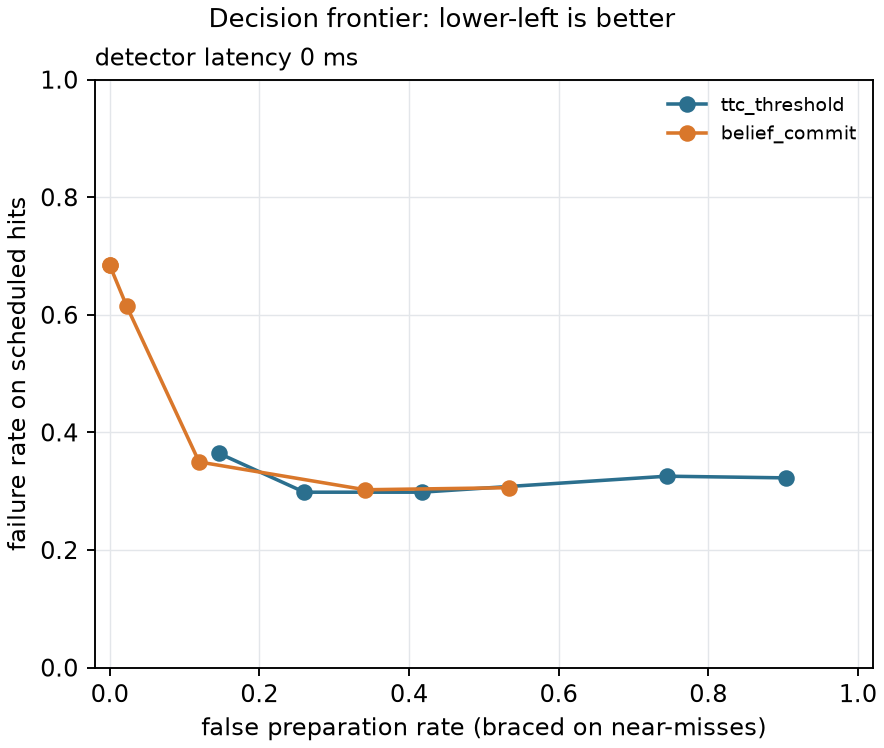

Values plotted in this chart, from the file beside it:
method, param, latency_steps, fall_rate_hits, fall_rate_given_contact, contact_rate_hits, false_prep_rate, braced_on_hits, braced_s, progress_m, fall_rate_miss, progress_loss_m, n_total
ttc_threshold, 0.2, 0, 0.3643, 0.387, 0.9414, 0.1462, 0.9958, 1.236, 1.483, 0, nan, 2048
ttc_threshold, 0.3, 0, 0.2983, 0.3203, 0.931, 0.2602, 0.9972, 1.318, 1.464, 0, nan, 2048
ttc_threshold, 0.4, 0, 0.2984, 0.3173, 0.94, 0.4168, 0.9972, 1.482, 1.376, 0, nan, 2048
ttc_threshold, 0.6, 0, 0.3256, 0.368, 0.8848, 0.7447, 0.9979, 1.849, 1.211, 0, nan, 2048
ttc_threshold, 0.8, 0, 0.3227, 0.3901, 0.8276, 0.9045, 0.9993, 2.024, 1.158, 0.004927, nan, 2048
belief_commit, 0.02, 0, 0.306, 0.3397, 0.9009, 0.5337, 0.9895, 1.627, 1.301, 0.001582, nan, 2048
belief_commit, 0.05, 0, 0.3025, 0.3345, 0.9044, 0.3415, 0.9656, 1.469, 1.366, 0.001582, nan, 2048
belief_commit, 0.1, 0, 0.3498, 0.3822, 0.9149, 0.1195, 0.8142, 1.088, 1.448, 0, nan, 2048
belief_commit, 0.2, 0, 0.6149, 0.645, 0.9533, 0.02269, 0.2476, 0.277, 1.427, 0, nan, 2048
belief_commit, 0.4, 0, 0.6853, 0.6999, 0.9791, 0, 0, 0, 1.427, 0, nan, 2048
belief_commit, 0.8, 0, 0.6845, 0.6992, 0.9791, 0, 0, 0, 1.428, 0, nan, 2048
